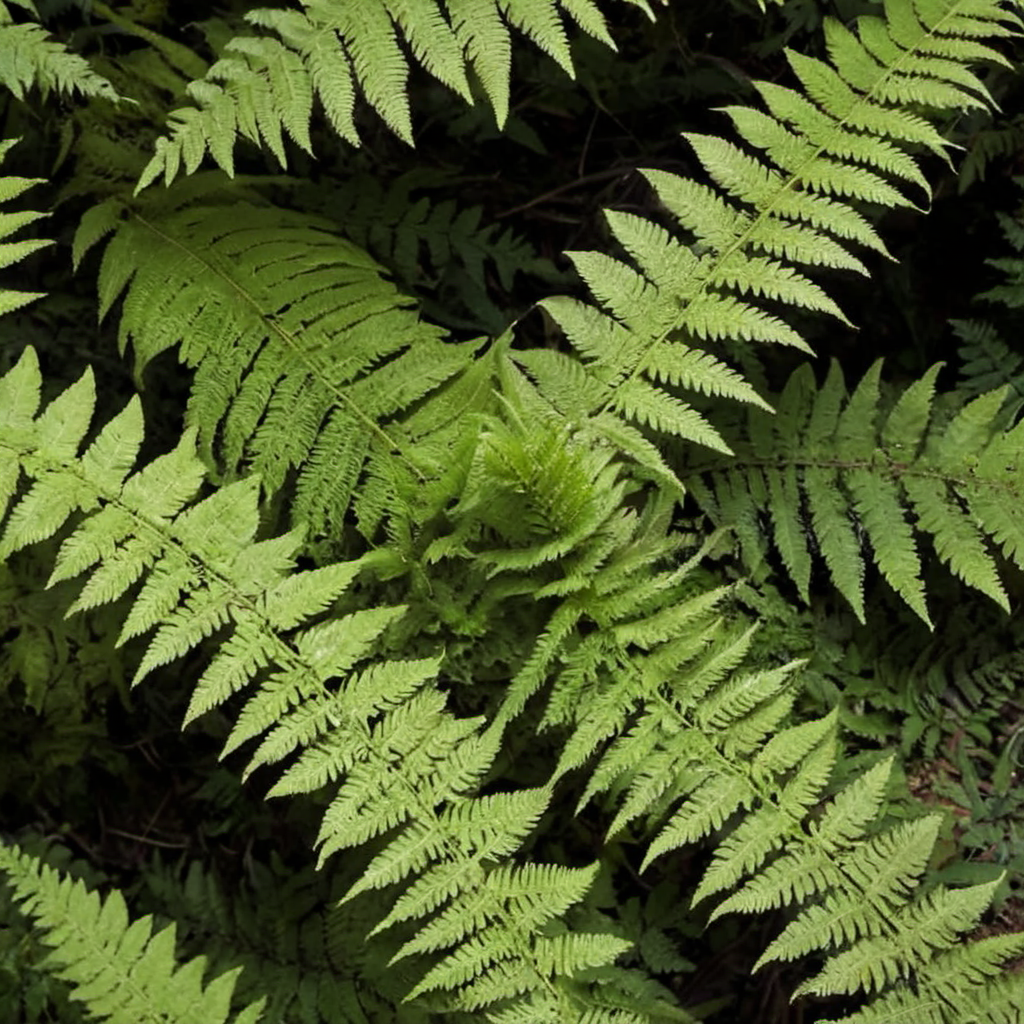
Generation parameters embedded in this image by AUTOMATIC1111 Stable Diffusion web UI or a fork of it (Forge, ...) (PNG 'parameters' text chunk):
redwood forest ferns closeup, photo, photo realistic, texture
Negative prompt: painting, illustration, watermark
Steps: 20, Sampler: DPM++ 2M SDE, Schedule type: Karras, CFG scale: 2.7, Seed: 2064943368, Size: 1024x1024, Model hash: 9a057fe5f3, Model: suzannesXLMix_v80, Version: f2.0.1v1.10.1-previous-659-gc055f2d4, Module 1: t5_xxl_ablit_v2